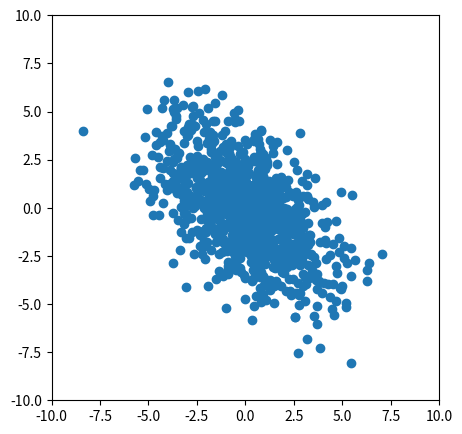
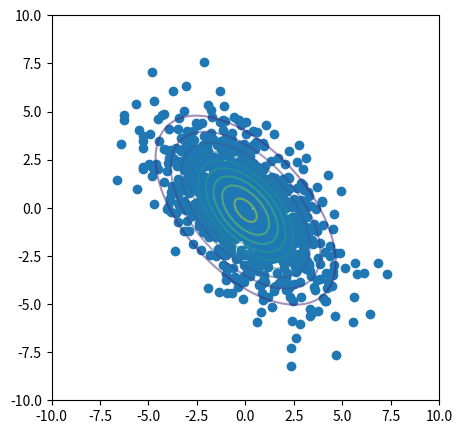
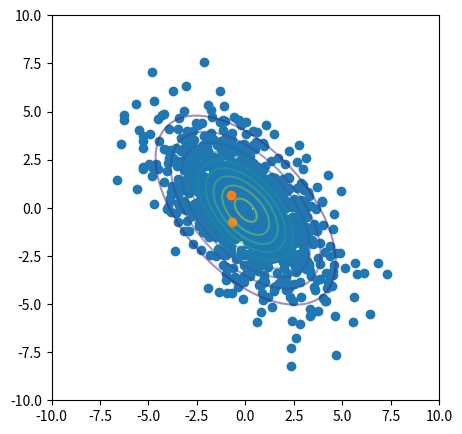

These figures' Python source, in order:
import matplotlib.pyplot as plt
import numpy as np
import numpy.random as rnd
import scipy.stats as stats
from scipy.stats import multivariate_normal

mean1 = np.array([0, 0])
cov1 = np.array([[4.40, -2.75], [-2.75,  5.50]])
X1_rv=multivariate_normal(mean1, cov1)
X = X1_rv.rvs(1000)

x, y = np.mgrid[-10:10:0.1, -10:10:0.1]
pos = np.dstack((x, y))

fig, ax = plt.subplots(nrows=1, ncols=1, figsize=(5, 5))
ax.scatter(X[:, 0], X[:, 1])
ax.set_xlim([-10,10])
ax.set_ylim([-10,10])
plt.show()

means = X.mean(axis=0)
cov = np.cov(X.T)

X2_rv=multivariate_normal(means, cov)

X2 = X2_rv.rvs(1000)

fig, ax = plt.subplots(nrows=1, ncols=1, figsize=(5, 5))
ax.scatter(X2[:, 0], X2[:, 1])
ax.contour(x, y, X2_rv.pdf(pos), levels=10, cmap='viridis', alpha=0.5)
ax.set_xlim([-10,10])
ax.set_ylim([-10,10])
plt.show()




eigenvalue, eigenvectors = np.linalg.eig(cov)
print(eigenvalue)
print(eigenvectors)

fig, ax = plt.subplots(nrows=1, ncols=1, figsize=(5, 5))
ax.scatter(X2[:, 0], X2[:, 1])
ax.contour(x, y, X2_rv.pdf(pos), levels=10, cmap='viridis', alpha=0.5)
ax.scatter(eigenvectors[:, 0], eigenvectors[:, 1])
ax.set_xlim([-10,10])
ax.set_ylim([-10,10])
plt.show()




